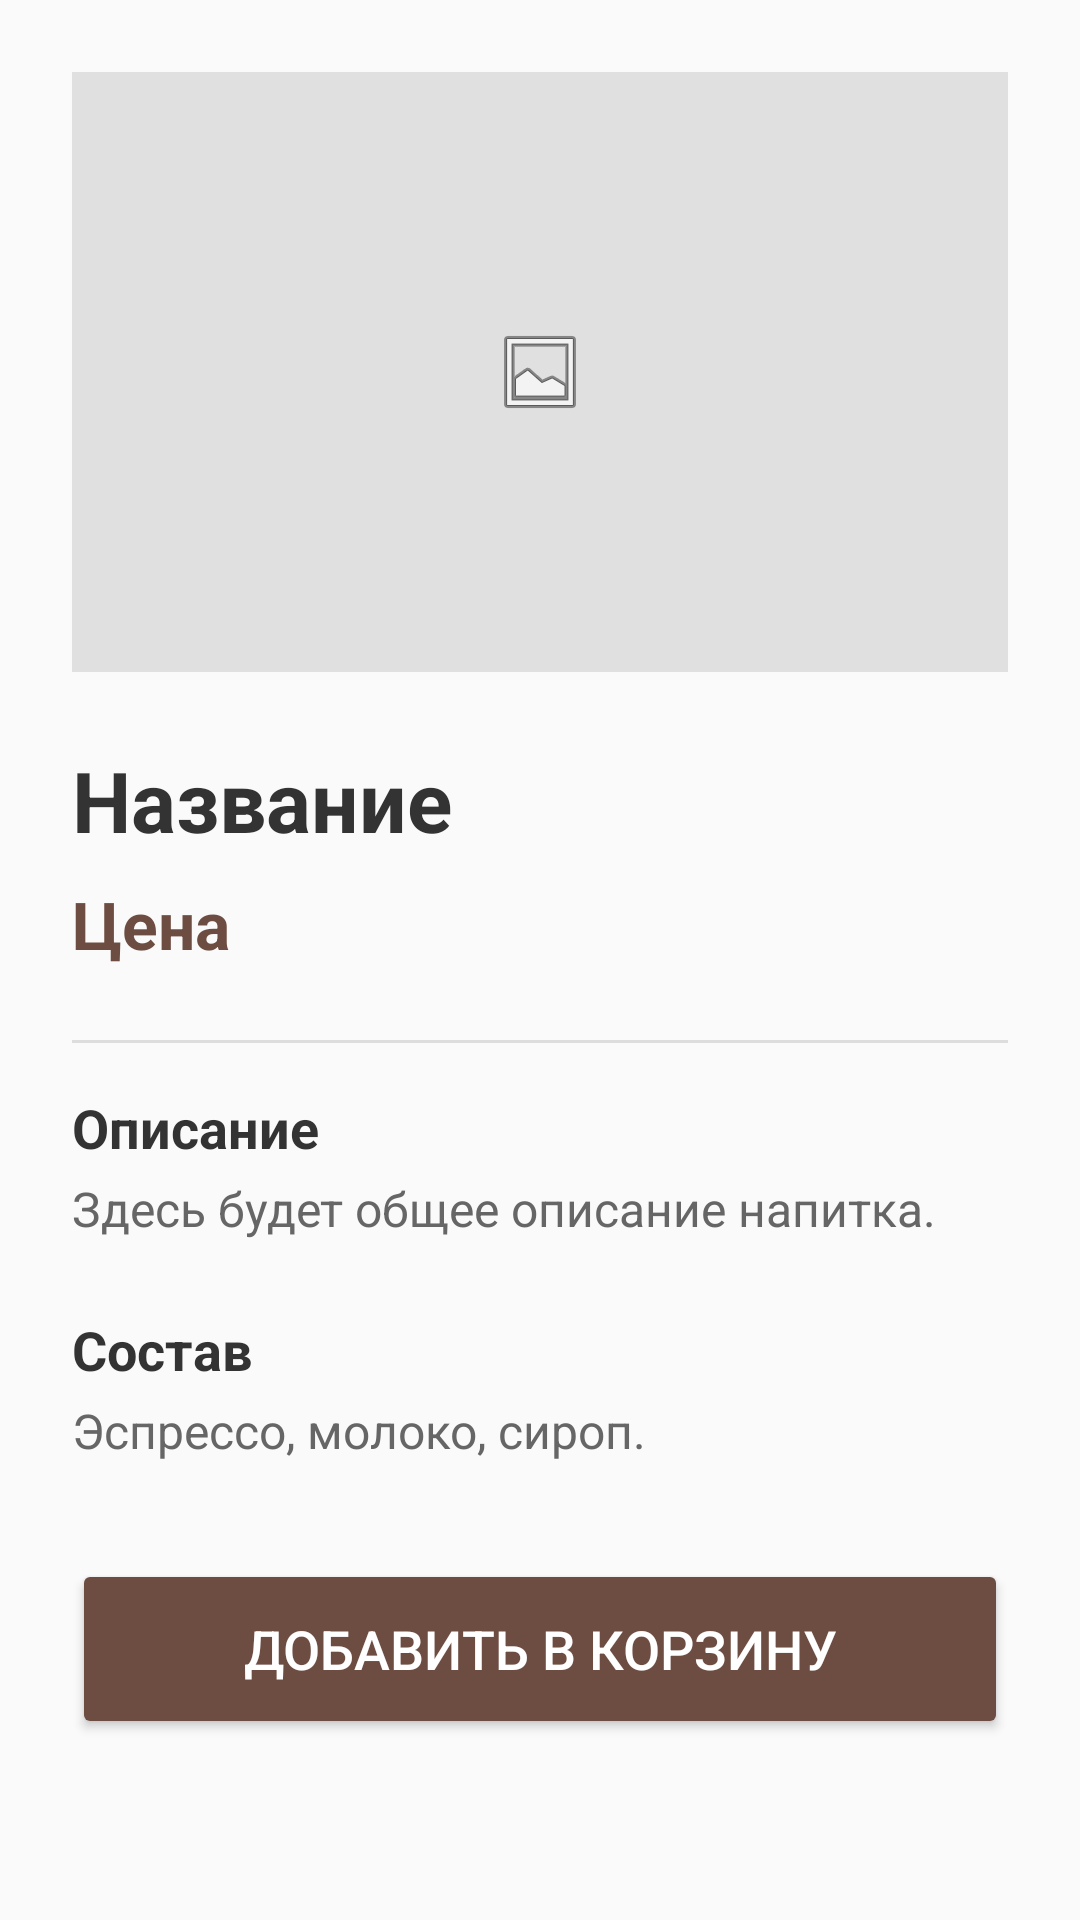

Android layout source for this screen:
<!-- AndroidManifest.xml: application theme Theme.Coffeerence -->
<!-- res/layout/activity_product_detail.xml -->
<?xml version="1.0" encoding="utf-8"?>
<ScrollView xmlns:android="http://schemas.android.com/apk/res/android"
    android:layout_width="match_parent"
    android:layout_height="match_parent"
    android:background="#FAFAFA">

    <LinearLayout
        android:layout_width="match_parent"
        android:layout_height="wrap_content"
        android:orientation="vertical"
        android:padding="24dp">

        
        <ImageView
            android:id="@+id/ivDetailImage"
            android:layout_width="match_parent"
            android:layout_height="200dp"
            android:background="#E0E0E0"
            android:scaleType="centerInside"
            android:src="@android:drawable/ic_menu_gallery"
            android:layout_marginBottom="24dp"/>

        
        <TextView
            android:id="@+id/tvDetailName"
            android:layout_width="match_parent"
            android:layout_height="wrap_content"
            android:text="Название"
            android:textSize="28sp"
            android:textStyle="bold"
            android:textColor="#333333" />

        
        <TextView
            android:id="@+id/tvDetailPrice"
            android:layout_width="match_parent"
            android:layout_height="wrap_content"
            android:text="Цена"
            android:textSize="22sp"
            android:textColor="#6D4C41"
            android:textStyle="bold"
            android:layout_marginTop="8dp"
            android:layout_marginBottom="24dp"/>

        
        <View
            android:layout_width="match_parent"
            android:layout_height="1dp"
            android:background="#DDDDDD"
            android:layout_marginBottom="16dp"/>

        
        <TextView
            android:layout_width="wrap_content"
            android:layout_height="wrap_content"
            android:text="Описание"
            android:textSize="18sp"
            android:textStyle="bold"
            android:textColor="#333333"/>

        <TextView
            android:id="@+id/tvDetailDescription"
            android:layout_width="match_parent"
            android:layout_height="wrap_content"
            android:text="Здесь будет общее описание напитка."
            android:textSize="16sp"
            android:textColor="#666666"
            android:layout_marginTop="4dp"
            android:layout_marginBottom="24dp"/>

        
        <TextView
            android:layout_width="wrap_content"
            android:layout_height="wrap_content"
            android:text="Состав"
            android:textSize="18sp"
            android:textStyle="bold"
            android:textColor="#333333"/>

        <TextView
            android:id="@+id/tvDetailIngredients"
            android:layout_width="match_parent"
            android:layout_height="wrap_content"
            android:text="Эспрессо, молоко, сироп."
            android:textSize="16sp"
            android:textColor="#666666"
            android:layout_marginTop="4dp"
            android:layout_marginBottom="32dp"/>

        
        <Button
            android:id="@+id/btnAddToCart"
            android:layout_width="match_parent"
            android:layout_height="60dp"
            android:text="Добавить в корзину"
            android:textSize="18sp"
            android:backgroundTint="#6D4C41"
            android:textColor="#FFFFFF"/>
    </LinearLayout>
</ScrollView>
<!-- resources referenced by this layout -->
<resources>
  <style name="Theme.Coffeerence" parent="Base.Theme.Coffeerence" />
  <style name="Base.Theme.Coffeerence" parent="Theme.Material3.DayNight.NoActionBar">
          
          
      </style>
</resources>
